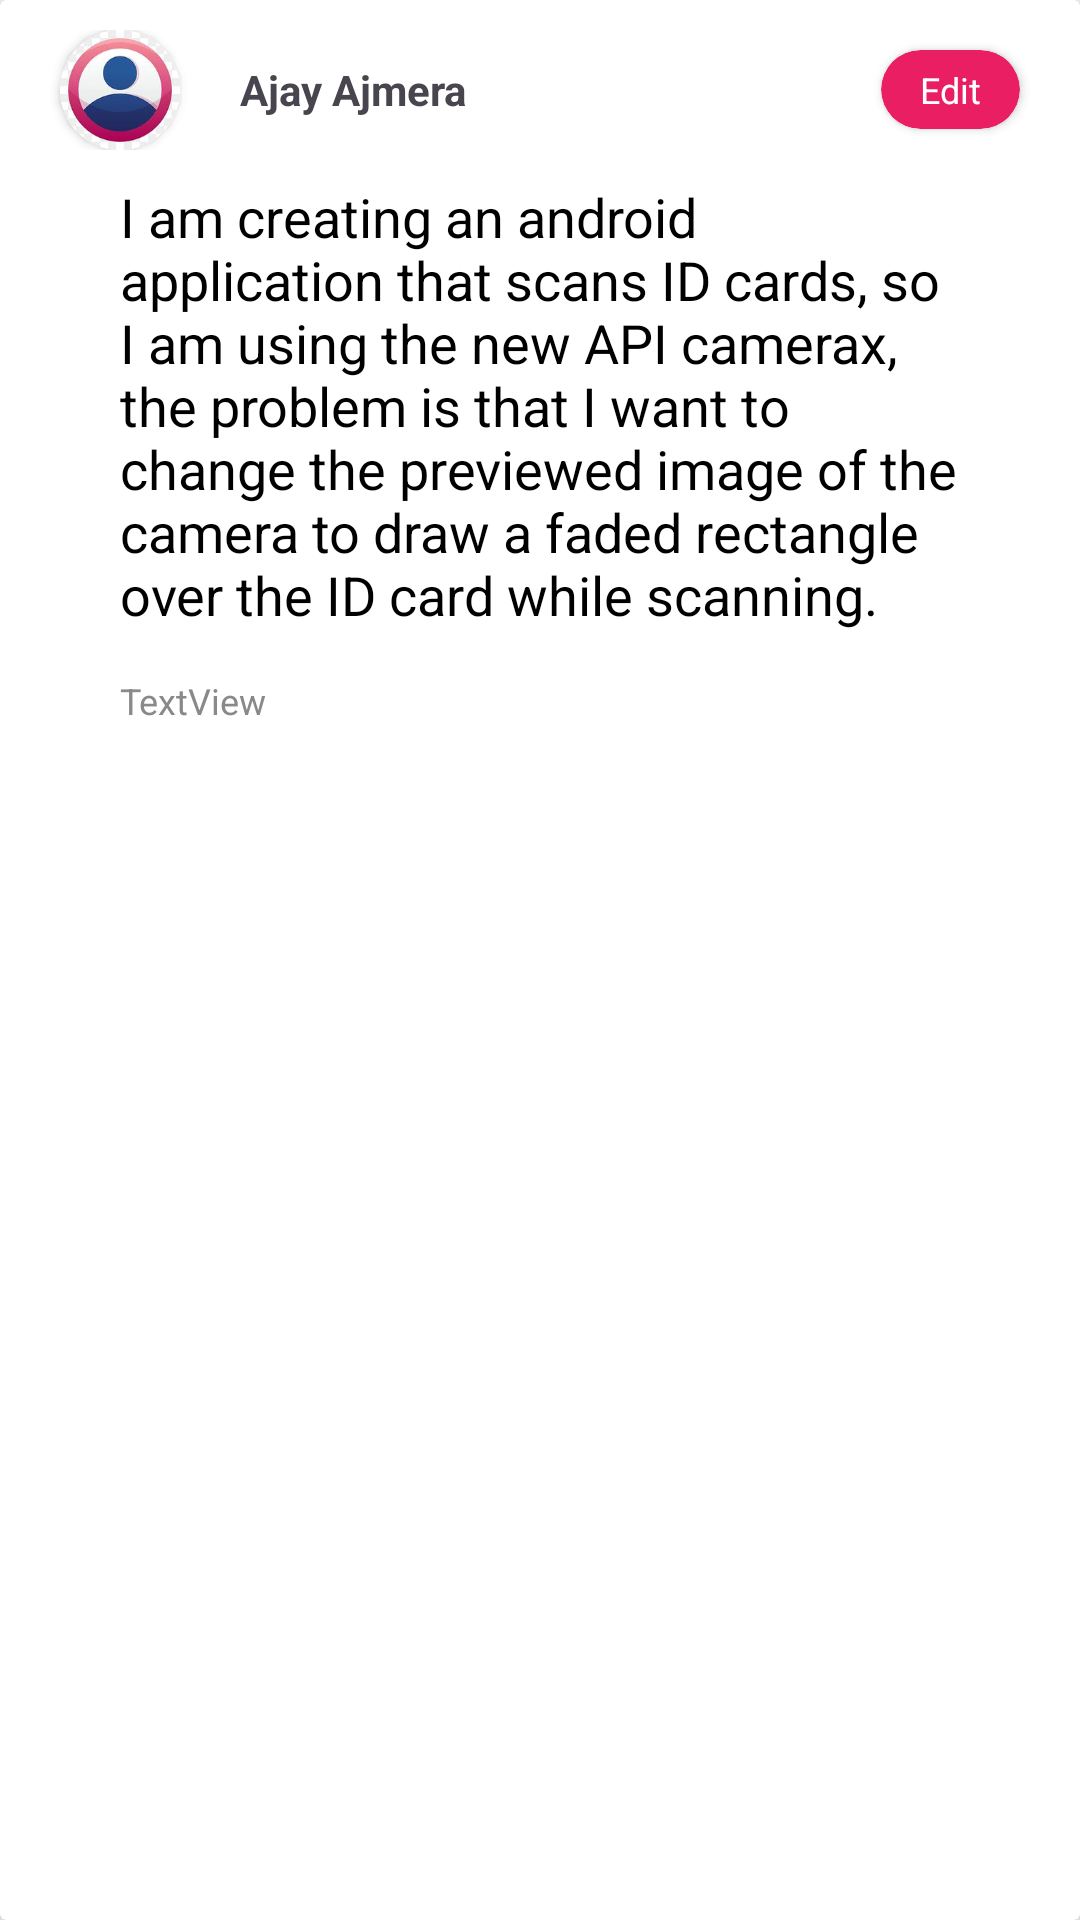

Android layout source for this screen:
<!-- AndroidManifest.xml: application theme Theme.SocialMediaApp -->
<!-- res/layout/comment_list_item.xml -->
<?xml version="1.0" encoding="utf-8"?>
<androidx.cardview.widget.CardView xmlns:android="http://schemas.android.com/apk/res/android"
    xmlns:app="http://schemas.android.com/apk/res-auto"
    xmlns:tools="http://schemas.android.com/tools"
    android:layout_width="match_parent"
    android:layout_height="wrap_content"
    android:layout_margin="0dp"
    android:layout_marginBottom="5dp"
    android:elevation="18dp"
    app:cardElevation="15dp">

    <androidx.constraintlayout.widget.ConstraintLayout
        android:layout_width="match_parent"
        android:layout_height="wrap_content"
        android:paddingTop="10dp">

        <LinearLayout
            android:id="@+id/linearLayout3"
            android:layout_width="match_parent"
            android:layout_height="wrap_content"
            android:orientation="horizontal"
            app:layout_constraintEnd_toEndOf="parent"
            app:layout_constraintHorizontal_bias="0.5"
            app:layout_constraintStart_toStartOf="parent"
            app:layout_constraintTop_toTopOf="parent">

            <androidx.cardview.widget.CardView
                android:id="@+id/cardView"
                android:layout_width="40dp"
                android:layout_height="40dp"
                android:layout_marginLeft="20dp"
                app:cardCornerRadius="30dp">

                <ImageView
                    android:id="@+id/commentImageView"
                    android:layout_width="match_parent"
                    android:layout_height="match_parent"
                    android:scaleType="centerCrop"
                    app:srcCompat="@drawable/profile_photo" />
            </androidx.cardview.widget.CardView>

            <androidx.cardview.widget.CardView
                android:id="@+id/cardView2"
                android:layout_width="0dp"
                android:layout_height="wrap_content"
                android:layout_gravity="center_vertical"
                android:layout_marginStart="20dp"
                android:layout_marginEnd="20dp"
                android:layout_weight="0.7"
                android:elevation="0dp"
                app:cardElevation="0dp"
                app:cardMaxElevation="0dp">

                <androidx.constraintlayout.widget.ConstraintLayout
                    android:layout_width="match_parent"
                    android:layout_height="wrap_content">

                    <TextView
                        android:id="@+id/commentNameTextView"
                        android:layout_width="match_parent"
                        android:layout_height="wrap_content"
                        android:ellipsize="end"
                        android:maxLines="1"
                        android:text="Ajay Ajmera"
                        android:textStyle="bold"
                        app:layout_constraintStart_toStartOf="parent"
                        app:layout_constraintTop_toTopOf="parent" />

                </androidx.constraintlayout.widget.ConstraintLayout>

            </androidx.cardview.widget.CardView>

            <androidx.cardview.widget.CardView
                android:id="@+id/feed_edit_btn"
                android:layout_width="wrap_content"
                android:layout_height="wrap_content"
                android:layout_gravity="center_vertical"
                android:layout_marginEnd="20dp"
                android:background="@color/theme_color"
                app:cardBackgroundColor="@color/theme_color"
                app:cardCornerRadius="25dp">

                <TextView
                    android:id="@+id/editButton"
                    android:layout_width="wrap_content"
                    android:layout_height="wrap_content"
                    android:background="#00E91E63"
                    android:paddingHorizontal="13dp"
                    android:paddingVertical="5dp"
                    android:text="Edit"
                    android:textColor="#FFFFFF"
                    android:textSize="12sp" />
            </androidx.cardview.widget.CardView>

        </LinearLayout>

        <EditText
            android:id="@+id/commentTextView"
            android:layout_width="match_parent"
            android:layout_height="wrap_content"
            android:background="@color/white"
            android:clickable="true"
            android:ellipsize="end"
            android:enabled="false"
            android:focusable="true"
            android:paddingHorizontal="40dp"
            android:paddingVertical="10dp"
            android:text="I am creating an android application that scans ID cards, so I am using the new API camerax, the problem is that I want to change the previewed image of the camera to draw a faded rectangle over the ID card while scanning."
            android:textColor="@color/black"
            app:layout_constraintEnd_toEndOf="parent"
            app:layout_constraintStart_toStartOf="parent"
            app:layout_constraintTop_toBottomOf="@+id/linearLayout3" />

        <TextView
            android:id="@+id/time_buttonB"
            android:layout_width="wrap_content"
            android:layout_height="wrap_content"
            android:layout_marginTop="5dp"
            android:layout_marginBottom="10dp"
            android:paddingHorizontal="40dp"
            android:text="TextView"
            android:textColor="@color/time_text_color"
            android:textSize="12sp"
            app:layout_constraintBottom_toBottomOf="parent"
            app:layout_constraintStart_toStartOf="@+id/commentTextView"
            app:layout_constraintTop_toBottomOf="@+id/commentTextView" />

    </androidx.constraintlayout.widget.ConstraintLayout>
</androidx.cardview.widget.CardView>
<!-- resources referenced by this layout -->
<resources>
  <color name="black">#FF000000</color>
  <color name="theme_color">#E91E63</color>
  <color name="time_text_color">#8A8989</color>
  <color name="white">#FFFFFFFF</color>
  <!-- drawable profile_photo: png bitmap (drawable-hdpi, 13332 bytes) -->
  <style name="Theme.SocialMediaApp" parent="Base.Theme.SocialMediaApp" />
  <style name="Base.Theme.SocialMediaApp" parent="Theme.Material3.DayNight.NoActionBar">
          
          
      </style>
</resources>
